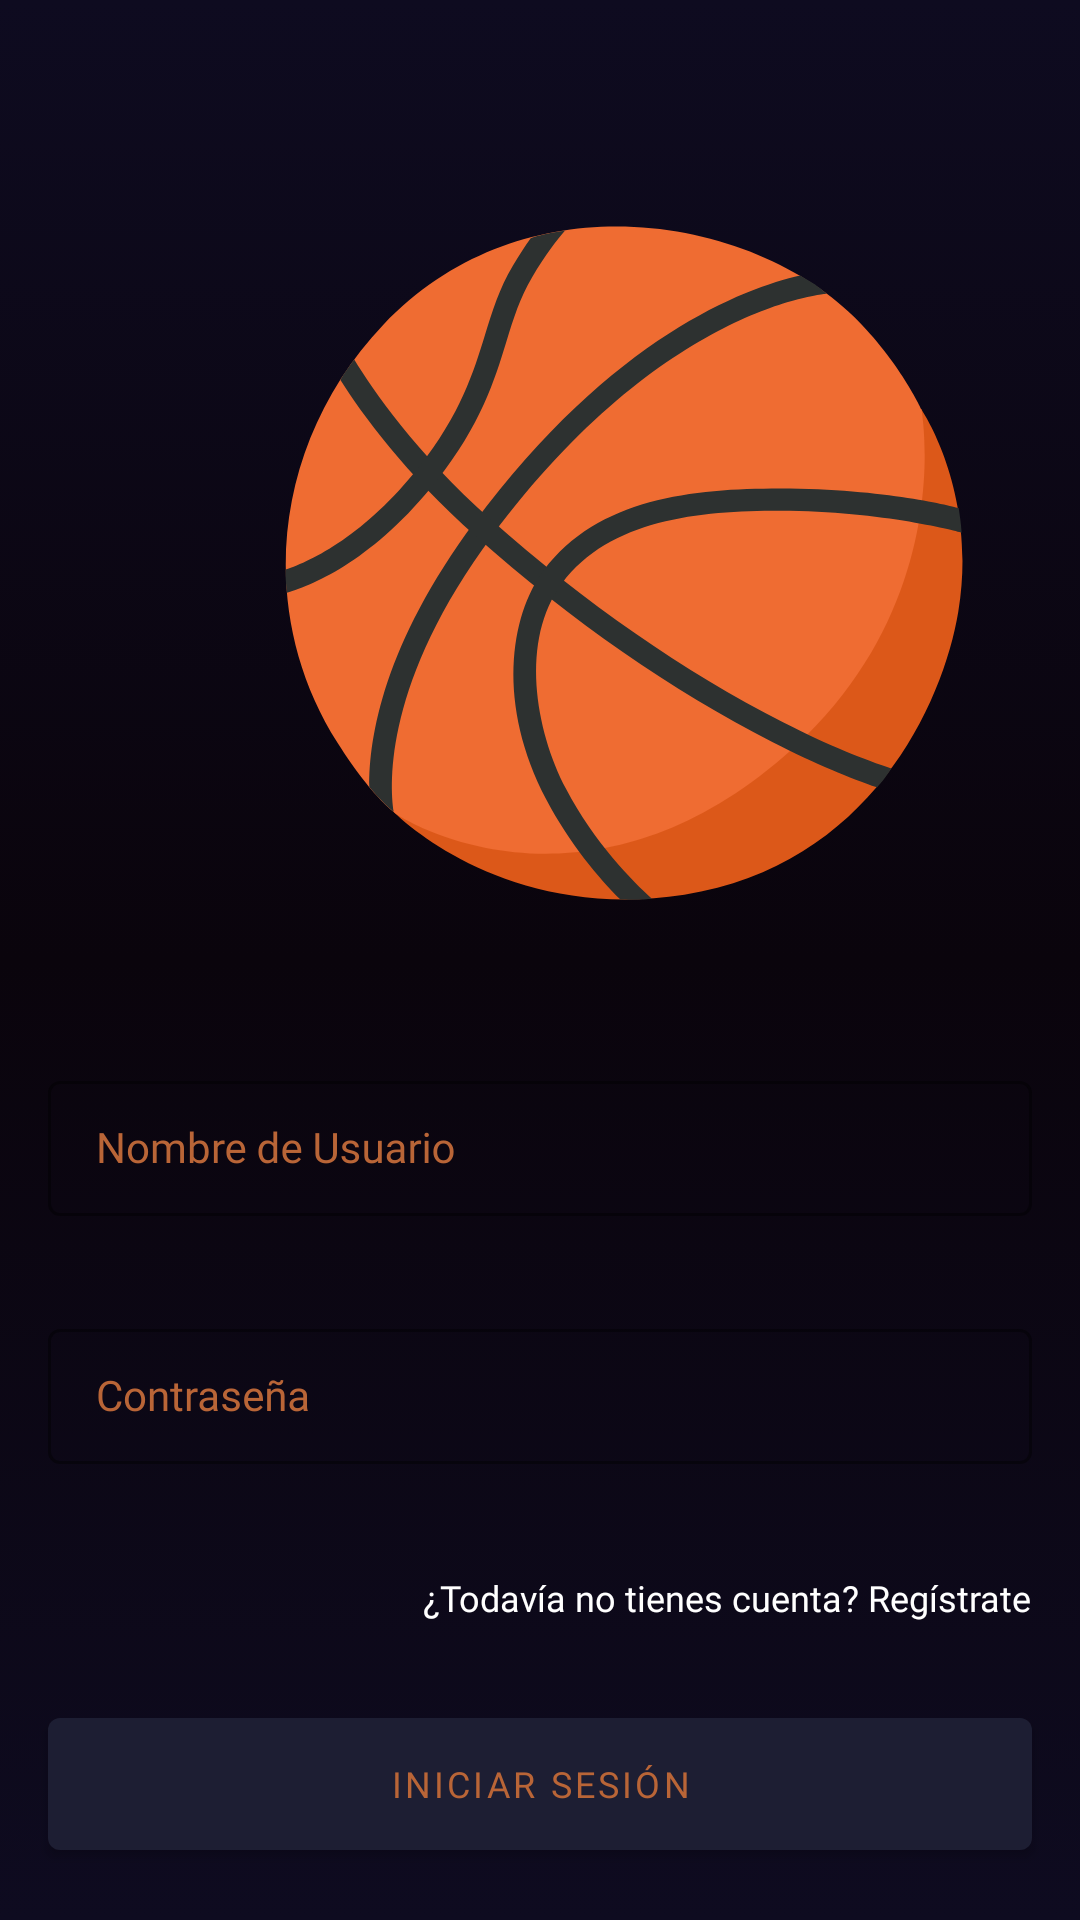

Produce the Android XML layout that renders to this screen, including the resource entries it uses.
<!-- AndroidManifest.xml: application theme Theme.TfmMobile -->
<!-- res/layout/activity_login.xml -->
<?xml version="1.0" encoding="utf-8"?>
<androidx.constraintlayout.widget.ConstraintLayout xmlns:android="http://schemas.android.com/apk/res/android"
    xmlns:app="http://schemas.android.com/apk/res-auto"
    xmlns:tools="http://schemas.android.com/tools"
    android:layout_width="match_parent"
    android:layout_height="match_parent"
    android:background="@drawable/gradient_background_new"
    android:id="@+id/main"
    tools:context=".ui.login.LoginActivity">

    <androidx.constraintlayout.widget.Guideline
        android:id="@+id/guideline"
        android:layout_width="wrap_content"
        android:layout_height="wrap_content"
        android:orientation="horizontal"
        app:layout_constraintGuide_percent="0.1" />

    <include
        android:id="@+id/viewHeader"
        layout="@layout/view_header"
        android:layout_width="417dp"
        android:layout_height="239dp"
        android:layout_marginTop="4dp"
        app:layout_constraintTop_toTopOf="@+id/guideline"
        tools:layout_editor_absoluteX="-4dp" />

    <com.google.android.material.textfield.TextInputLayout
        android:id="@+id/tilEmail"
        android:layout_width="0dp"
        style="@style/FormTextInputLayout"
        android:layout_height="wrap_content"
        android:layout_marginTop="48dp"
        app:layout_constraintBottom_toTopOf="@+id/tilPassword"
        app:layout_constraintEnd_toEndOf="parent"
        app:layout_constraintStart_toStartOf="parent"
        app:layout_constraintTop_toBottomOf="@+id/viewHeader">

        <com.google.android.material.textfield.TextInputEditText
            android:id="@+id/etEmail"
            style="@style/FormEditText"
            android:layout_width="match_parent"
            android:layout_height="match_parent"
            android:hint="@string/login_hint_user"
            android:imeOptions="actionNext"
            android:inputType="textEmailAddress" />

    </com.google.android.material.textfield.TextInputLayout>

    <com.google.android.material.textfield.TextInputLayout
        android:id="@+id/tilPassword"
        android:layout_width="0dp"
        android:layout_height="wrap_content"
        android:layout_marginTop="12dp"
        style="@style/FormTextInputLayout"
        app:layout_constraintEnd_toEndOf="parent"
        app:layout_constraintStart_toStartOf="parent"
        app:layout_constraintTop_toBottomOf="@+id/tilEmail" >

        <com.google.android.material.textfield.TextInputEditText
            android:id="@+id/etPassword"
            style="@style/FormEditText"
            android:layout_width="match_parent"
            android:layout_height="wrap_content"
            android:hint="@string/login_hint_password"
            android:imeOptions="actionDone"
            android:inputType="textPassword"
            android:textColorHighlight="@color/error_dark"
            android:textColorHint="@color/error_dark" />

    </com.google.android.material.textfield.TextInputLayout>

    <androidx.appcompat.widget.AppCompatTextView
        android:id="@+id/tvForgotPassword"
        style="@style/TertiaryButton"
        android:layout_width="wrap_content"
        android:layout_height="wrap_content"
        android:layout_marginHorizontal="16dp"
        android:layout_marginTop="16dp"
        android:textColor="@color/white"
        android:text="@string/login_sign_in"
        app:layout_constraintEnd_toEndOf="parent"
        app:layout_constraintTop_toBottomOf="@+id/tilPassword" />

    <com.google.android.material.button.MaterialButton
        android:id="@+id/btnLogin"
        style="@style/PrimaryButton"
        android:layout_width="0dp"
        android:layout_height="44dp"
        android:layout_marginHorizontal="16dp"
        android:layout_marginTop="32dp"
        android:text="@string/login_button_loggin"
        app:layout_constraintEnd_toEndOf="parent"
        app:layout_constraintStart_toStartOf="parent"
        app:layout_constraintTop_toBottomOf="@+id/tvForgotPassword" />


</androidx.constraintlayout.widget.ConstraintLayout>
<!-- res/layout/view_header.xml (included above) -->
<?xml version="1.0" encoding="utf-8"?>
<androidx.constraintlayout.widget.ConstraintLayout xmlns:android="http://schemas.android.com/apk/res/android"
    android:layout_width="match_parent"
    android:layout_height="wrap_content"
    xmlns:app="http://schemas.android.com/apk/res-auto">
    
    <androidx.appcompat.widget.AppCompatImageView
        android:id="@+id/ivLogo"
        android:layout_width="wrap_content"
        android:layout_height="wrap_content"
        app:srcCompat="@drawable/hola"

        app:layout_constraintEnd_toEndOf="parent"
        app:layout_constraintStart_toStartOf="parent"
        app:layout_constraintTop_toTopOf="parent" />

    <androidx.appcompat.widget.AppCompatTextView
        android:id="@+id/appCompatTextView"
        android:layout_width="wrap_content"
        android:layout_height="wrap_content"
        android:layout_marginTop="15dp"
        android:paddingHorizontal="50dp"
        android:text="@string/login_subtitle"
        app:layout_constraintEnd_toEndOf="parent"
        app:layout_constraintStart_toStartOf="parent"
        app:layout_constraintTop_toBottomOf="@+id/ivLogo" />

</androidx.constraintlayout.widget.ConstraintLayout>
<!-- resources referenced by this layout -->
<resources>
  <color name="error_dark">#d32f2f</color>
  <color name="white">#FFFFFFFF</color>
  <!-- drawable gradient_background_new (drawable) -->
  <?xml version="1.0" encoding="utf-8"?>
  <selector xmlns:android="http://schemas.android.com/apk/res/android">
      <item>
          
  
          <shape>
  
              <gradient
                  android:startColor="#0E0B20"
                  android:centerColor="#0A040C"
                  android:endColor="#0E0B20"
                  android:angle="90"
                  >
              </gradient>
  
          </shape>
  
      </item>
  
  
  </selector>
  <!-- drawable hola: vector/xml drawable (drawable, 2409 chars, omitted) -->
  <string name="login_button_loggin">INICIAR SESIÓN</string>
  <string name="login_hint_password">Contraseña</string>
  <string name="login_hint_user">Nombre de Usuario</string>
  <string name="login_sign_in">¿Todavía no tienes cuenta? Regístrate</string>
  <string name="login_subtitle">Empoyering tech amazing individuals to shine trough hackathons, talks &amp; challenges</string>
  <style name="FormEditText" parent="Widget.AppCompat.EditText">
          <item name="android:textSize">14sp</item>
          <item name="android:textColor">@color/secondary_light</item>
          <item name="android:paddingLeft">16dp</item>
          <item name="singleLine">true</item>
          <item name="maxLines">1</item>
          <item name="android:paddingRight">16dp</item>
          <item name="android:textColorHint">@color/secondary_light</item>
          <item name="android:fontFamily">@font/montserrat</item>
      </style>
  <style name="FormTextInputLayout" parent="Widget.MaterialComponents.TextInputLayout.OutlinedBox.Dense">
          <item name="android:gravity">center_vertical</item>
          <item name="errorEnabled">true</item>
          <item name="android:layout_marginLeft">16dp</item>
          <item name="android:layout_marginRight">16dp</item>
          <item name="android:textColorHint">@color/secondary</item>
          <item name="boxStrokeColor">@color/primary</item>
          <item name="boxStrokeWidth">1dp</item>
          <item name="errorTextColor">@color/error</item>
          <item name="hintTextColor">@color/primary</item>
      </style>
  <style name="PrimaryButton" parent="Widget.MaterialComponents.Button">
          <item name="android:textSize">12sp</item>
          <item name="textAllCaps">true</item>
          <item name="android:insetTop">0dp</item>
          <item name="android:insetBottom">0dp</item>
          <item name="android:textColor">@color/secondary</item>
          <item name="android:gravity">center</item>
          <item name="backgroundTint">#1D1E33</item>
          <item name="android:fontFamily">@font/montserrat</item>
      </style>
  <style name="TertiaryButton" parent="Widget.AppCompat.TextView">
          <item name="android:textSize">12sp</item>
          <item name="android:insetTop">0dp</item>
          <item name="android:insetBottom">0dp</item>
          <item name="android:textColor">@color/primary</item>
          <item name="android:gravity">center</item>
          <item name="android:fontFamily">@font/montserrat</item>
      </style>
  <style name="Theme.TfmMobile" parent="Base.Theme.TfmMobile" />
  <color name="secondary_light">#FFFFFF</color>
  <color name="secondary">#B96537</color>
  <color name="primary">#1f1f1f</color>
  <color name="error">#e84545</color>
  <style name="Base.Theme.TfmMobile" parent="Theme.Material3.DayNight.NoActionBar">
          
          
          <item name="android:statusBarColor">@color/secondary</item>
      </style>
</resources>
